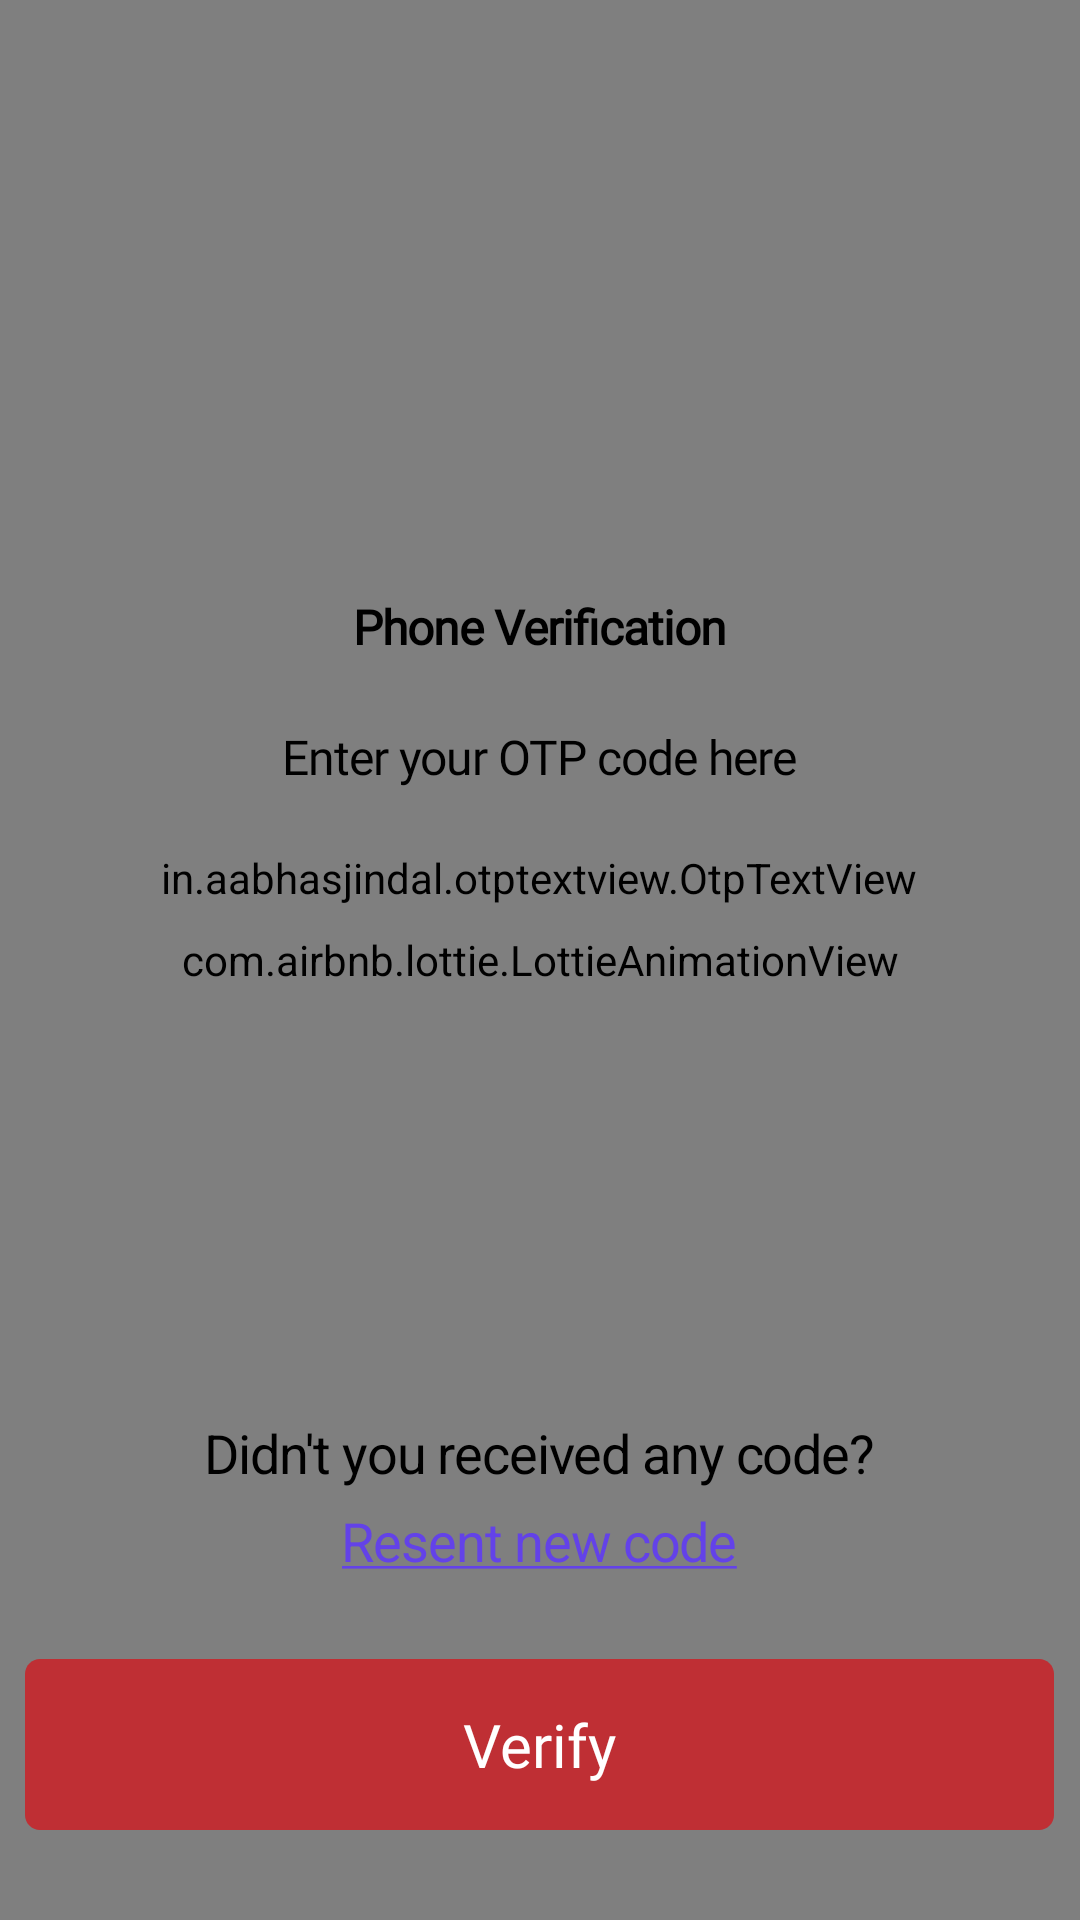

Android layout source for this screen:
<!-- AndroidManifest.xml: application theme Theme.LunchBox -->
<!-- res/layout/activity_otp.xml -->
<?xml version="1.0" encoding="utf-8"?>
<RelativeLayout
    xmlns:android="http://schemas.android.com/apk/res/android"
    xmlns:app="http://schemas.android.com/apk/res-auto"
    xmlns:tools="http://schemas.android.com/tools"
    android:layout_width="match_parent"
    android:layout_height="match_parent"
    android:orientation="vertical"
    tools:context=".activities.OTPActivity">

    <LinearLayout
        android:id="@+id/top_shape"
        android:layout_width="match_parent"
        android:layout_height="wrap_content"
        android:orientation="horizontal"
        android:background="@drawable/reset_pass_background">

        <ImageView
            android:id="@+id/back"
            android:layout_width="18dp"
            android:layout_height="18dp"
            android:layout_marginTop="30dp"
            android:layout_marginStart="20dp"
            android:background="@drawable/back"
            android:layout_marginLeft="20dp" />

        <TextView
            android:id="@+id/explores_wo"
            android:layout_width="wrap_content"
            android:layout_height="wrap_content"
            android:layout_marginTop="30dp"
            android:layout_marginStart="120dp"
            android:textColor="@color/white"
            android:text="Verify Phone"
            android:textAppearance="@style/explores_wo"
            android:gravity="top"
            android:layout_marginLeft="120dp" />
    </LinearLayout>

    <com.airbnb.lottie.LottieAnimationView
        android:id="@+id/loading_view"
        android:layout_width="match_parent"
        android:layout_height="match_parent"
        android:layout_gravity="center"
        app:lottie_autoPlay="true"
        app:lottie_loop="true"
        app:lottie_rawRes="@raw/loading" />


    <LinearLayout
        android:id="@+id/body_layout"
        android:layout_width="match_parent"
        android:layout_height="wrap_content"
        android:orientation="vertical"
        android:gravity="center"
        android:layout_marginTop="@dimen/_100sdp"
        android:layout_below="@id/top_shape">

        <TextView
            android:id="@+id/please_ente"
            android:layout_width="wrap_content"
            android:layout_height="wrap_content"
            android:layout_centerInParent="true"
            android:fontFamily="@font/calibri"
            android:gravity="top"
            android:lineSpacingExtra="4sp"
            android:text="@string/phone_verif"
            android:textAppearance="@style/phone_verif"
            android:textSize="16dp"
            android:textStyle="bold"
            android:translationY="-1.8sp" />

        <TextView
            android:id="@+id/phone_numbe"
            android:layout_width="wrap_content"
            android:layout_height="wrap_content"
            android:layout_centerInParent="true"
            android:layout_below="@id/please_ente"
            android:layout_marginTop="20dp"
            android:textSize="16dp"
            android:fontFamily="@font/calibri"
            android:text="@string/enter_your_"
            android:textAppearance="@style/enter_your_"
            android:lineSpacingExtra="0sp"
            android:gravity="top"
            />



        <in.aabhasjindal.otptextview.OtpTextView
            android:id="@+id/otp_view"
            android:layout_width="wrap_content"
            android:layout_height="wrap_content"
            android:layout_below="@id/phone_numbe"
            android:layout_centerInParent="true"
            android:layout_marginTop="20dp"
            android:textColor="@color/black"
            app:bar_enabled="true"
            app:bar_height="2dp"
            app:height="40dp"
            app:length="6"
            app:otp_text_size="24dp"
            app:width="40dp" />

        <TextView
            android:id="@+id/didn_t_you_"
            android:layout_width="wrap_content"
            android:layout_height="wrap_content"
            android:layout_below="@id/otp_view"
            android:layout_centerInParent="true"
            android:layout_marginTop="170dp"
            android:text="@string/didn_t_you_"
            android:textAppearance="@style/didn_t_you_"
            android:textColor="@color/black" />

        <TextView
            android:id="@+id/resent_new_"
            android:layout_width="wrap_content"
            android:layout_height="wrap_content"
            android:textColor="#6342E8"
            android:layout_centerInParent="true"
            android:layout_below="@id/didn_t_you_"
            android:layout_marginTop="5dp"
            android:text="@string/resent_new_"
            android:textAppearance="@style/resent_new_"
            android:gravity="top"
            />

    </LinearLayout>


    <LinearLayout
        android:id="@+id/verify"
        android:layout_width="wrap_content"
        android:layout_height="wrap_content"
        android:layout_alignParentBottom="true"
        android:layout_centerInParent="true"
        android:layout_marginBottom="30dp"
        android:background="@drawable/forgotpassbuttonshape"
        android:gravity="center">

        <TextView
            android:layout_width="wrap_content"
            android:layout_height="wrap_content"
            android:layout_centerInParent="true"
            android:fontFamily="@font/calibri"
            android:text="Verify"
            android:textColor="@color/white"
            android:textSize="20dp" />


    </LinearLayout>

</RelativeLayout>
<!-- resources referenced by this layout -->
<resources>
  <color name="black">#FF000000</color>
  <color name="white">#FFFFFFFF</color>
  <dimen name="_100sdp">100.00dp</dimen>
  <!-- drawable forgotpassbuttonshape (drawable) -->
  <vector
      xmlns:android="http://schemas.android.com/apk/res/android"
      xmlns:aapt="http://schemas.android.com/aapt"
      android:width="343dp"
      android:height="57dp"
      android:viewportWidth="343"
      android:viewportHeight="57"
      >
  
      <group>
  
          <clip-path
              android:pathData="M5 0H338C340.761 0 343 2.23858 343 5V52C343 54.7614 340.761 57 338 57H5C2.23858 57 0 54.7614 0 52V5C0 2.23858 2.23858 0 5 0Z"
              />
  
          <path
              android:pathData="M0 0V57H343V0"
              android:fillColor="#BF2F34"
              />
  
      </group>
  
  </vector>
  <!-- drawable reset_pass_background (drawable) -->
  <vector
      xmlns:android="http://schemas.android.com/apk/res/android"
      xmlns:aapt="http://schemas.android.com/aapt"
      android:width="375dp"
      android:height="99.64dp"
      android:viewportWidth="375"
      android:viewportHeight="99.64"
      >
  
      <group>
  
          <clip-path
              android:pathData="M0 0H375V99.6377H0V0Z"
              />
  
          <path
              android:pathData="M0 0V99.6377H375V0"
              android:fillColor="#BF2F34"
              />
  
      </group>
  
  </vector>
  <string name="didn_t_you_">Didn\'t you received any code?</string>
  <string name="enter_your_">Enter your OTP code here</string>
  <string name="phone_verif">Phone Verification</string>
  <string name="resent_new_"><u>Resent new code</u></string>
  <style name="didn_t_you_">
  
          <item name="android:textSize">
              18sp
          </item>
  
          <item name="android:letterSpacing" tools:targetApi="lollipop">
              -0.02
          </item>
  
          <item name="android:textColor">
              #000000
          </item>
  
      </style>
  <style name="enter_your_">
  
          <item name="android:textSize">
              16sp
          </item>
  
          <item name="android:letterSpacing" tools:targetApi="lollipop">
              -0.02
          </item>
  
          <item name="android:textColor">
              #000000
          </item>
  
      </style>
  <style name="explores_wo">
  
          <item name="android:textSize">
              16sp
          </item>
  
          <item name="android:textColor">
              #FFFFFF
          </item>
  
      </style>
  <style name="phone_verif">
  
          <item name="android:textSize">
              24sp
          </item>
  
          <item name="android:letterSpacing" tools:targetApi="lollipop">
              -0.02
          </item>
  
          <item name="android:textColor">
              #000000
          </item>
  
      </style>
  <style name="resent_new_">
  
          <item name="android:textSize">
              18sp
          </item>
  
          <item name="android:letterSpacing" tools:targetApi="lollipop">
              -0.02
          </item>
  
          <item name="android:textColor">
              #000000
          </item>
  
      </style>
  <style name="Theme.LunchBox" parent="Theme.MaterialComponents.DayNight.DarkActionBar">
          
          <item name="colorPrimary">@color/purple_500</item>
          <item name="colorPrimaryVariant">@color/purple_700</item>
          <item name="colorOnPrimary">@color/white</item>
          
          <item name="colorSecondary">@color/teal_200</item>
          <item name="colorSecondaryVariant">@color/teal_700</item>
          <item name="colorOnSecondary">@color/black</item>
          
          <item name="android:statusBarColor" tools:targetApi="l">?attr/colorPrimaryVariant</item>
          
      </style>
  <color name="purple_500">#FF6200EE</color>
  <color name="purple_700">#FF3700B3</color>
  <color name="teal_200">#FF03DAC5</color>
  <color name="teal_700">#FF018786</color>
</resources>
